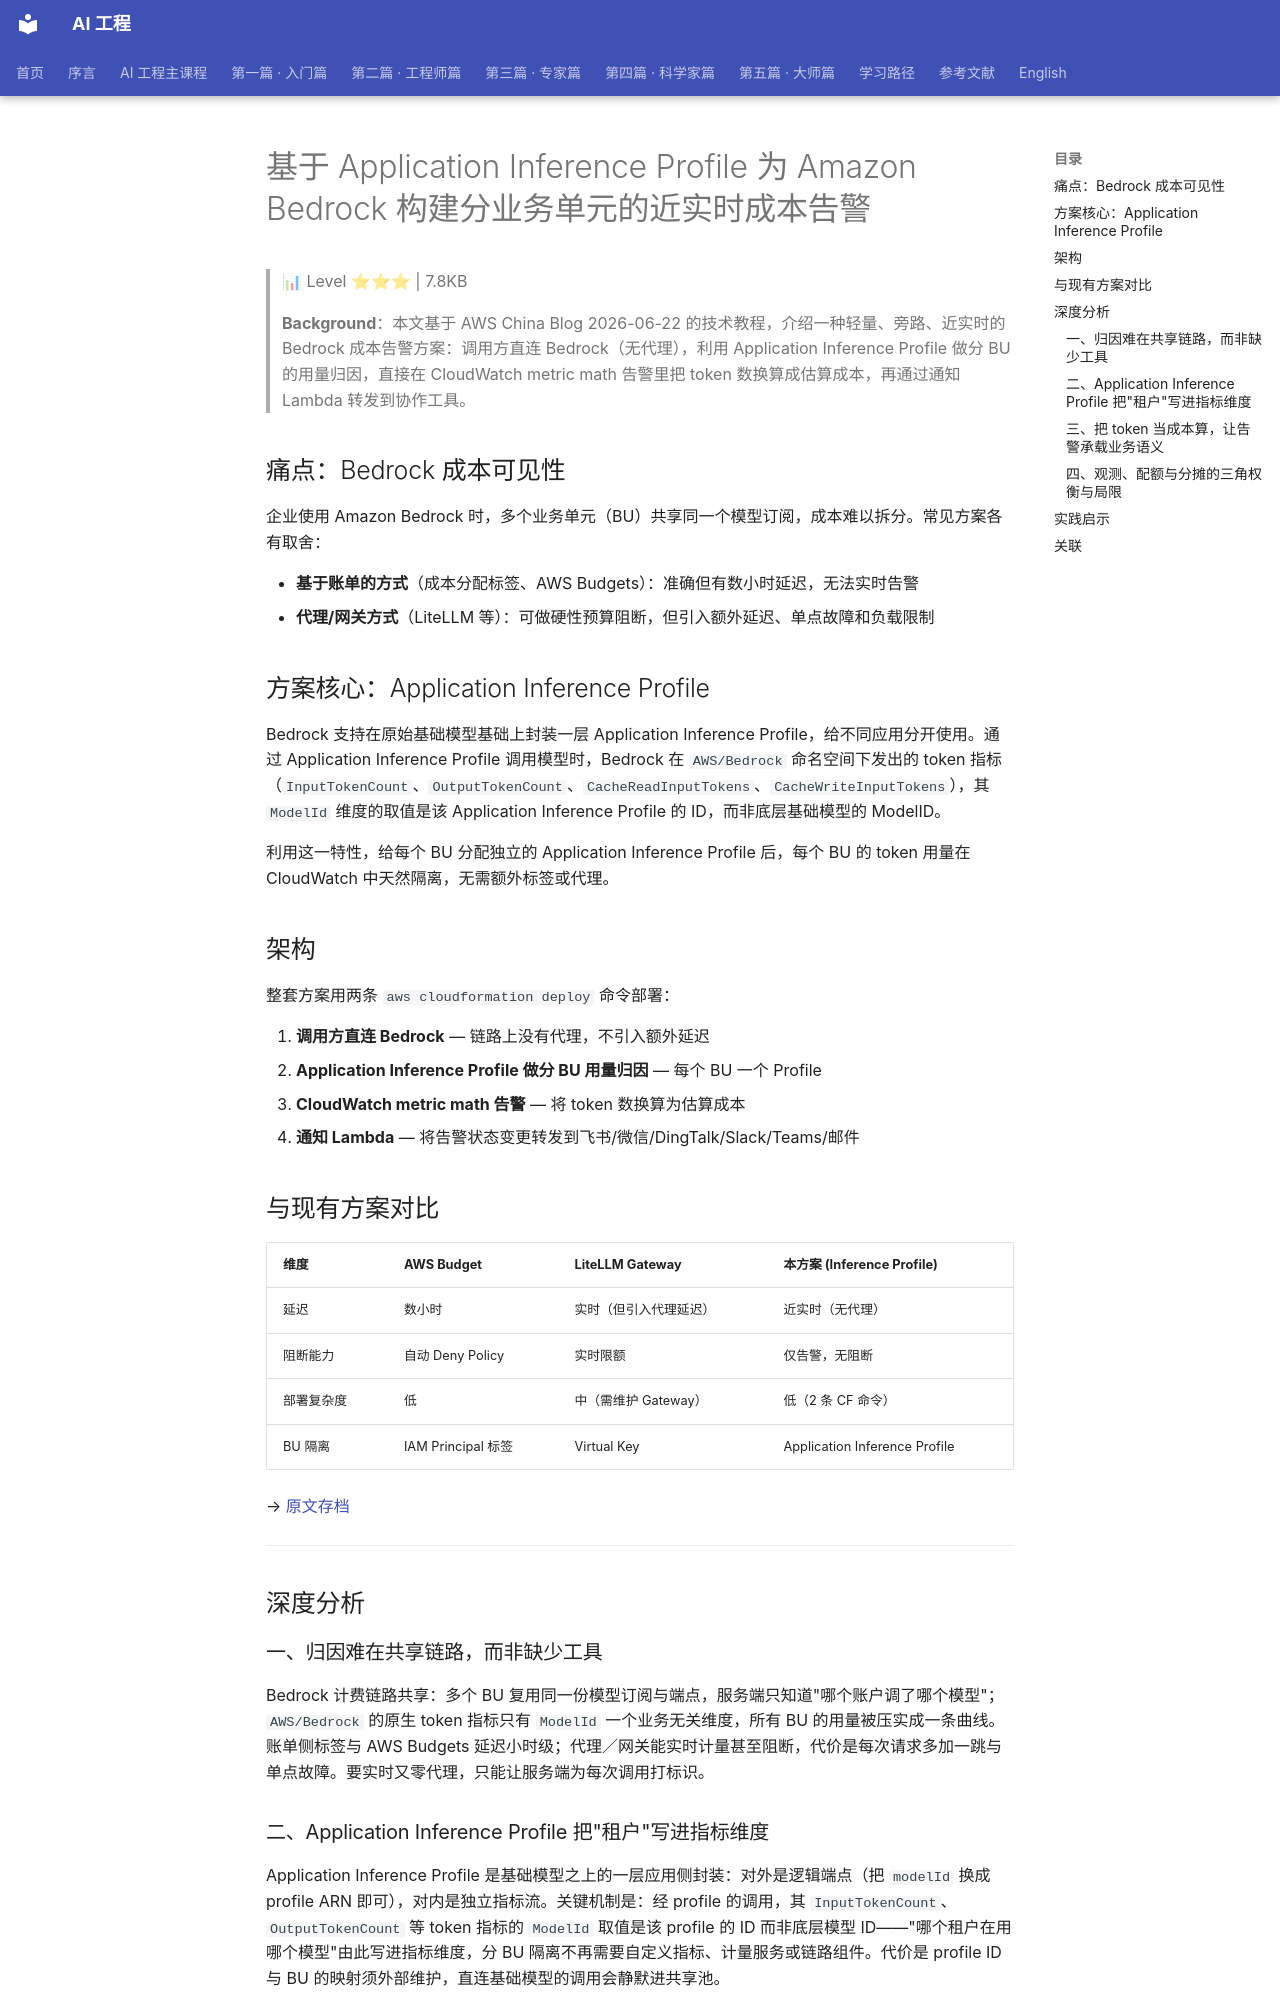

repository: QianJinGuo/wiki-book · page: ch11/105-application-inference-profile-amazon-bedrock.html · generator: mkdocs

# 基于 Application Inference Profile 为 Amazon Bedrock 构建分业务单元的近实时成本告警

> 📊 Level ⭐⭐⭐ | 7.8KB

> **Background**：本文基于 AWS China Blog 2026-06-22 的技术教程，介绍一种轻量、旁路、近实时的 Bedrock 成本告警方案：调用方直连 Bedrock（无代理），利用 Application Inference Profile 做分 BU 的用量归因，直接在 CloudWatch metric math 告警里把 token 数换算成估算成本，再通过通知 Lambda 转发到协作工具。

## 痛点：Bedrock 成本可见性

企业使用 Amazon Bedrock 时，多个业务单元（BU）共享同一个模型订阅，成本难以拆分。常见方案各有取舍：

- **基于账单的方式**（成本分配标签、AWS Budgets）：准确但有数小时延迟，无法实时告警
- **代理/网关方式**（LiteLLM 等）：可做硬性预算阻断，但引入额外延迟、单点故障和负载限制

## 方案核心：Application Inference Profile

Bedrock 支持在原始基础模型基础上封装一层 Application Inference Profile，给不同应用分开使用。通过 Application Inference Profile 调用模型时，Bedrock 在 `AWS/Bedrock` 命名空间下发出的 token 指标（`InputTokenCount`、`OutputTokenCount`、`CacheReadInputTokens`、`CacheWriteInputTokens`），其 `ModelId` 维度的取值是该 Application Inference Profile 的 ID，而非底层基础模型的 ModelID。

利用这一特性，给每个 BU 分配独立的 Application Inference Profile 后，每个 BU 的 token 用量在 CloudWatch 中天然隔离，无需额外标签或代理。

## 架构

整套方案用两条 `aws cloudformation deploy` 命令部署：

1. **调用方直连 Bedrock** — 链路上没有代理，不引入额外延迟
2. **Application Inference Profile 做分 BU 用量归因** — 每个 BU 一个 Profile
3. **CloudWatch metric math 告警** — 将 token 数换算为估算成本
4. **通知 Lambda** — 将告警状态变更转发到飞书/微信/DingTalk/Slack/Teams/邮件

## 与现有方案对比

| 维度 | AWS Budget | LiteLLM Gateway | 本方案 (Inference Profile) |
|------|-----------|-----------------|---------------------------|
| 延迟 | 数小时 | 实时（但引入代理延迟） | 近实时（无代理） |
| 阻断能力 | 自动 Deny Policy | 实时限额 | 仅告警，无阻断 |
| 部署复杂度 | 低 | 中（需维护 Gateway） | 低（2 条 CF 命令） |
| BU 隔离 | IAM Principal 标签 | Virtual Key | Application Inference Profile |

→ [原文存档](https://aws.amazon.com/cn/blogs/china/blog-bedrock-per-bu-cost-alarms)

---

## 深度分析

### 一、归因难在共享链路，而非缺少工具

Bedrock 计费链路共享：多个 BU 复用同一份模型订阅与端点，服务端只知道"哪个账户调了哪个模型"；`AWS/Bedrock` 的原生 token 指标只有 `ModelId` 一个业务无关维度，所有 BU 的用量被压实成一条曲线。账单侧标签与 AWS Budgets 延迟小时级；代理／网关能实时计量甚至阻断，代价是每次请求多加一跳与单点故障。要实时又零代理，只能让服务端为每次调用打标识。

### 二、Application Inference Profile 把"租户"写进指标维度

Application Inference Profile 是基础模型之上的一层应用侧封装：对外是逻辑端点（把 `modelId` 换成 profile ARN 即可），对内是独立指标流。关键机制是：经 profile 的调用，其 `InputTokenCount`、`OutputTokenCount` 等 token 指标的 `ModelId` 取值是该 profile 的 ID 而非底层模型 ID——"哪个租户在用哪个模型"由此写进指标维度，分 BU 隔离不再需要自定义指标、计量服务或链路组件。代价是 profile ID 与 BU 的映射须外部维护，直连基础模型的调用会静默进共享池。
